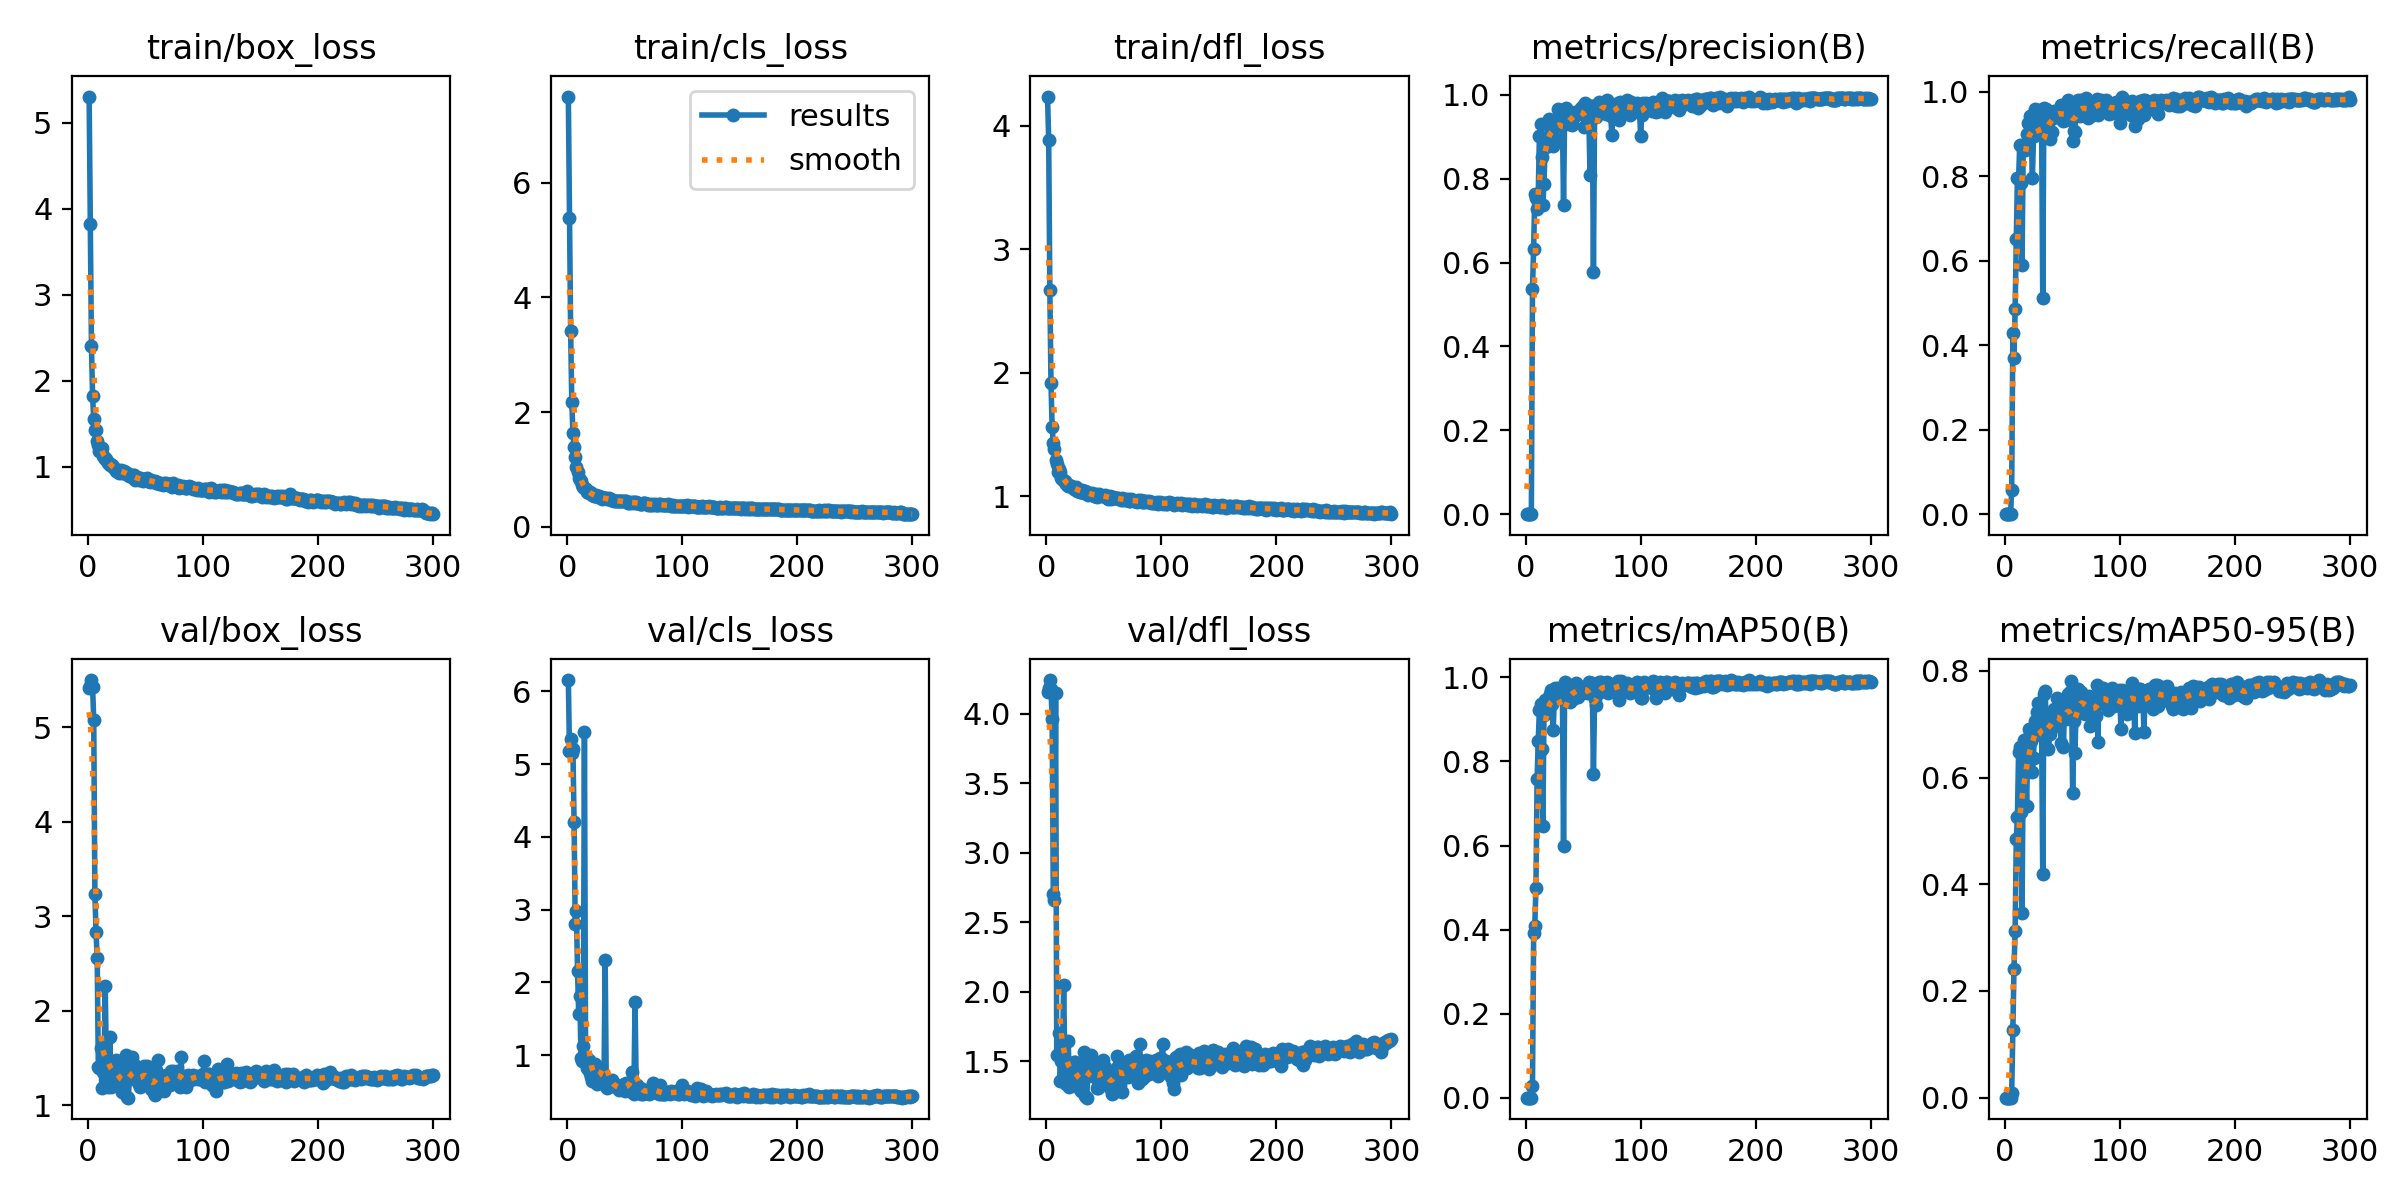

Data behind this chart, as committed beside it:
epoch, train/box_loss, train/cls_loss, train/dfl_loss, metrics/precision(B), metrics/recall(B), metrics/mAP50(B), metrics/mAP50-95(B), val/box_loss, val/cls_loss, val/dfl_loss, lr/pg0, lr/pg1, lr/pg2
1, 5.306, 7.498, 4.238, 0, 0, 0, 0, 5.415, 6.157, 4.158, 0.00025, 0.00025, 0.00025
2, 3.823, 5.383, 3.889, 0, 0, 0, 0, 5.44, 5.186, 4.183, 0.0005151, 0.0005151, 0.0005151
3, 2.41, 3.405, 2.672, 0, 0, 0, 0, 5.498, 5.353, 4.241, 0.0007783, 0.0007783, 0.0007783
4, 1.823, 2.178, 1.915, 0, 0, 0, 0, 5.426, 5.152, 4.175, 0.00104, 0.00104, 0.00104
5, 1.553, 1.633, 1.561, 0, 0, 0, 0, 5.075, 5.211, 3.959, 0.0013, 0.0013, 0.0013
6, 1.426, 1.399, 1.427, 0.5378, 0.05729, 0.02793, 0.00883, 3.24, 4.203, 2.703, 0.001558, 0.001558, 0.001558
7, 1.426, 1.213, 1.381, 0.6336, 0.4294, 0.3911, 0.1266, 2.838, 2.805, 2.659, 0.001634, 0.001634, 0.001634
8, 1.303, 1.044, 1.29, 0.7625, 0.3701, 0.4092, 0.2416, 2.557, 2.984, 4.145, 0.001634, 0.001634, 0.001634
9, 1.26, 0.9646, 1.26, 0.7534, 0.4867, 0.4998, 0.313, 1.402, 2.158, 1.545, 0.001628, 0.001628, 0.001628
10, 1.189, 0.8565, 1.194, 0.7285, 0.6524, 0.7584, 0.4848, 1.398, 1.571, 1.542, 0.001623, 0.001623, 0.001623
11, 1.213, 0.8217, 1.217, 0.7615, 0.7967, 0.8492, 0.5269, 1.606, 1.817, 1.703, 0.001618, 0.001618, 0.001618
12, 1.222, 0.7946, 1.2, 0.9011, 0.7945, 0.923, 0.6482, 1.181, 0.9559, 1.36, 0.001612, 0.001612, 0.001612
13, 1.124, 0.7348, 1.148, 0.9295, 0.8746, 0.9372, 0.6574, 1.358, 0.918, 1.498, 0.001607, 0.001607, 0.001607
14, 1.114, 0.6987, 1.138, 0.8508, 0.7835, 0.8305, 0.5348, 1.47, 1.129, 1.536, 0.001601, 0.001601, 0.001601
15, 1.096, 0.6808, 1.125, 0.7384, 0.5896, 0.6459, 0.3467, 2.264, 5.44, 2.049, 0.001595, 0.001595, 0.001595
16, 1.093, 0.6605, 1.124, 0.7879, 0.8646, 0.91, 0.6236, 1.417, 0.9724, 1.512, 0.00159, 0.00159, 0.00159
17, 1.048, 0.6086, 1.1, 0.8823, 0.8745, 0.9458, 0.6699, 1.2, 0.8262, 1.333, 0.001584, 0.001584, 0.001584
18, 1.043, 0.6018, 1.099, 0.8749, 0.8611, 0.9263, 0.6179, 1.348, 0.8032, 1.431, 0.001579, 0.001579, 0.001579
19, 1.021, 0.5881, 1.085, 0.9331, 0.9003, 0.9396, 0.5464, 1.726, 0.9354, 1.642, 0.001574, 0.001574, 0.001574
20, 1.02, 0.6008, 1.091, 0.9429, 0.9254, 0.9539, 0.6681, 1.19, 0.7565, 1.314, 0.001568, 0.001568, 0.001568
21, 1.017, 0.5947, 1.082, 0.9031, 0.9242, 0.9603, 0.691, 1.233, 0.6931, 1.363, 0.001563, 0.001563, 0.001563
22, 0.9934, 0.5637, 1.074, 0.9324, 0.943, 0.9693, 0.6816, 1.327, 0.6438, 1.432, 0.001557, 0.001557, 0.001557
23, 0.9847, 0.5445, 1.072, 0.9133, 0.9064, 0.937, 0.6678, 1.375, 0.7561, 1.457, 0.001551, 0.001551, 0.001551
24, 0.9579, 0.5323, 1.058, 0.8786, 0.7962, 0.8739, 0.6097, 1.482, 0.8785, 1.493, 0.001546, 0.001546, 0.001546
25, 0.9525, 0.549, 1.06, 0.8982, 0.8942, 0.95, 0.6375, 1.471, 0.778, 1.493, 0.00154, 0.00154, 0.00154
26, 0.9688, 0.5454, 1.07, 0.9366, 0.9594, 0.975, 0.7063, 1.204, 0.6092, 1.336, 0.001535, 0.001535, 0.001535
27, 0.9303, 0.5252, 1.038, 0.8908, 0.9493, 0.959, 0.6803, 1.384, 0.6554, 1.451, 0.00153, 0.00153, 0.00153
28, 0.9564, 0.5313, 1.05, 0.9661, 0.9274, 0.9758, 0.7225, 1.194, 0.6502, 1.31, 0.001524, 0.001524, 0.001524
29, 0.9585, 0.5153, 1.037, 0.9413, 0.9565, 0.9711, 0.7389, 1.246, 0.6663, 1.356, 0.001519, 0.001519, 0.001519
30, 0.9285, 0.4914, 1.036, 0.9645, 0.9399, 0.9705, 0.7374, 1.143, 0.6247, 1.289, 0.001513, 0.001513, 0.001513
31, 0.9551, 0.5, 1.051, 0.9538, 0.9369, 0.9589, 0.7021, 1.293, 0.6794, 1.395, 0.001507, 0.001507, 0.001507
32, 0.946, 0.5108, 1.043, 0.9433, 0.9256, 0.9672, 0.6952, 1.272, 0.6264, 1.367, 0.001502, 0.001502, 0.001502
33, 0.9204, 0.4947, 1.023, 0.7385, 0.5113, 0.5994, 0.4184, 1.528, 2.306, 1.565, 0.001497, 0.001497, 0.001497
34, 0.9251, 0.4946, 1.04, 0.9639, 0.9627, 0.9886, 0.7558, 1.088, 0.5694, 1.25, 0.001491, 0.001491, 0.001491
35, 0.9169, 0.4882, 1.034, 0.9692, 0.9564, 0.9857, 0.7628, 1.082, 0.5468, 1.238, 0.001486, 0.001486, 0.001486
36, 0.8951, 0.4963, 1.012, 0.9548, 0.9604, 0.9759, 0.711, 1.28, 0.5712, 1.39, 0.00148, 0.00148, 0.00148
37, 0.8906, 0.48, 1.02, 0.9449, 0.9335, 0.9659, 0.7044, 1.315, 0.6239, 1.423, 0.001474, 0.001474, 0.001474
38, 0.8842, 0.4716, 1.016, 0.9297, 0.9406, 0.9606, 0.6533, 1.511, 0.6336, 1.504, 0.001469, 0.001469, 0.001469
39, 0.9025, 0.4669, 1.018, 0.9361, 0.8872, 0.9427, 0.6817, 1.45, 0.6557, 1.548, 0.001463, 0.001463, 0.001463
40, 0.9085, 0.4644, 1.026, 0.9289, 0.9451, 0.9642, 0.7046, 1.352, 0.5784, 1.452, 0.001458, 0.001458, 0.001458
41, 0.8519, 0.4463, 0.9985, 0.9496, 0.9055, 0.9497, 0.6922, 1.347, 0.5816, 1.42, 0.001453, 0.001453, 0.001453
42, 0.8622, 0.4552, 1.005, 0.9464, 0.9373, 0.9642, 0.708, 1.363, 0.5712, 1.45, 0.001447, 0.001447, 0.001447
43, 0.8861, 0.4593, 1.013, 0.9596, 0.9552, 0.9703, 0.7286, 1.254, 0.5844, 1.376, 0.001442, 0.001442, 0.001442
44, 0.8456, 0.4521, 0.9938, 0.9568, 0.9485, 0.9857, 0.698, 1.225, 0.5607, 1.307, 0.001436, 0.001436, 0.001436
45, 0.8712, 0.4552, 1.004, 0.959, 0.9516, 0.9733, 0.7487, 1.194, 0.5174, 1.31, 0.00143, 0.00143, 0.00143
46, 0.8548, 0.4523, 1.015, 0.9591, 0.9398, 0.9532, 0.71, 1.318, 0.5311, 1.419, 0.001425, 0.001425, 0.001425
47, 0.8608, 0.4459, 1.009, 0.9615, 0.9446, 0.9678, 0.7307, 1.294, 0.5599, 1.448, 0.001419, 0.001419, 0.001419
48, 0.8351, 0.4433, 1, 0.9691, 0.9587, 0.9712, 0.7218, 1.308, 0.5442, 1.403, 0.001414, 0.001414, 0.001414
49, 0.8589, 0.4475, 1.003, 0.9548, 0.9681, 0.977, 0.665, 1.422, 0.5977, 1.507, 0.001408, 0.001408, 0.001408
50, 0.8601, 0.443, 0.9998, 0.9745, 0.9399, 0.974, 0.7074, 1.314, 0.5135, 1.395, 0.001403, 0.001403, 0.001403
51, 0.8694, 0.4434, 1.008, 0.9241, 0.9299, 0.9701, 0.6578, 1.413, 0.6129, 1.461, 0.001397, 0.001397, 0.001397
52, 0.8349, 0.4254, 1, 0.9803, 0.9444, 0.9701, 0.7356, 1.289, 0.5279, 1.418, 0.001392, 0.001392, 0.001392
53, 0.8464, 0.4246, 0.9895, 0.9451, 0.9329, 0.9626, 0.7088, 1.278, 0.5885, 1.364, 0.001386, 0.001386, 0.001386
54, 0.8223, 0.4235, 0.9778, 0.9666, 0.9521, 0.9756, 0.7296, 1.283, 0.5111, 1.41, 0.001381, 0.001381, 0.001381
55, 0.8436, 0.433, 0.9991, 0.947, 0.9804, 0.9887, 0.7561, 1.17, 0.521, 1.308, 0.001375, 0.001375, 0.001375
56, 0.8327, 0.4197, 0.9756, 0.8099, 0.9369, 0.9683, 0.7476, 1.194, 0.7685, 1.344, 0.00137, 0.00137, 0.00137
57, 0.8216, 0.4255, 0.9855, 0.9727, 0.963, 0.9844, 0.7598, 1.132, 0.5431, 1.264, 0.001364, 0.001364, 0.001364
58, 0.8325, 0.4276, 0.992, 0.9737, 0.9743, 0.9868, 0.7801, 1.115, 0.4727, 1.271, 0.001359, 0.001359, 0.001359
59, 0.8077, 0.4135, 0.9848, 0.5786, 0.8845, 0.7702, 0.5707, 1.379, 1.735, 1.415, 0.001353, 0.001353, 0.001353
60, 0.8292, 0.4311, 0.9875, 0.9592, 0.9083, 0.9494, 0.7053, 1.326, 0.5738, 1.436, 0.001348, 0.001348, 0.001348
... 240 more rows
